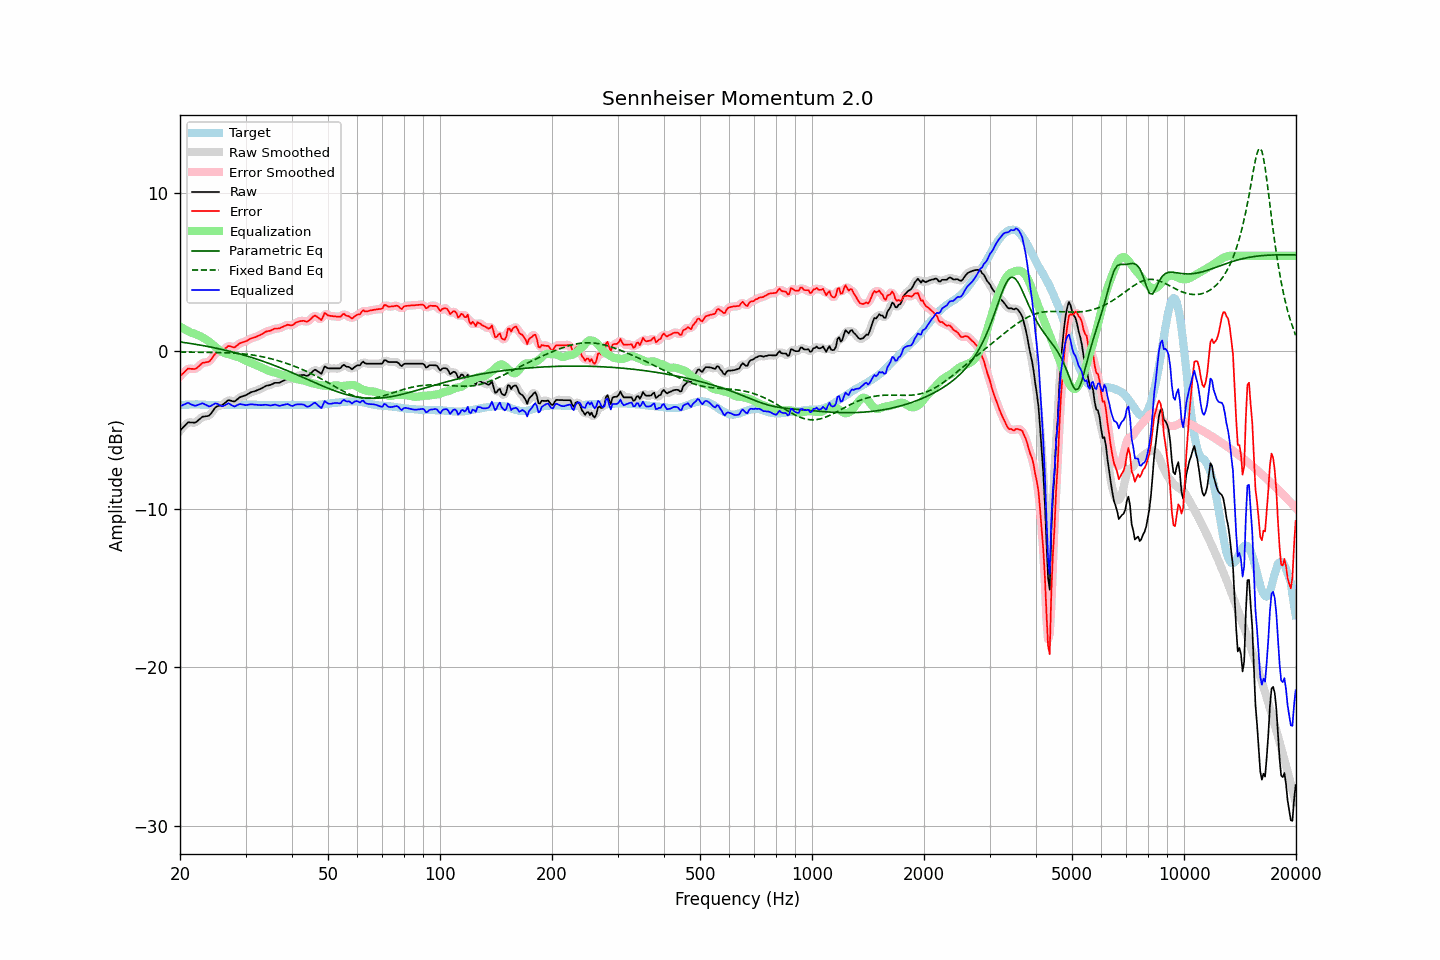

Data behind this chart, as committed beside it:
frequency, raw, error, smoothed, error_smoothed, equalization, parametric_eq, fixed_band_eq, equalized_raw, equalized_smoothed, target
20.00, -5.04, -1.61, -5.05, -1.62, 1.54, 0.56, -0.08, -3.50, -3.51, -3.43
20.20, -4.93, -1.51, -4.93, -1.50, 1.47, 0.55, -0.08, -3.46, -3.45, -3.42
20.40, -4.83, -1.42, -4.81, -1.40, 1.41, 0.53, -0.08, -3.42, -3.40, -3.41
20.61, -4.72, -1.31, -4.71, -1.31, 1.35, 0.52, -0.08, -3.37, -3.36, -3.41
20.81, -4.62, -1.22, -4.62, -1.21, 1.30, 0.50, -0.08, -3.32, -3.32, -3.40
21.02, -4.52, -1.12, -4.55, -1.15, 1.24, 0.49, -0.08, -3.28, -3.31, -3.40
21.23, -4.52, -1.13, -4.52, -1.12, 1.19, 0.47, -0.08, -3.33, -3.33, -3.39
21.44, -4.53, -1.14, -4.52, -1.13, 1.14, 0.46, -0.08, -3.39, -3.38, -3.39
21.66, -4.53, -1.14, -4.54, -1.15, 1.11, 0.44, -0.08, -3.42, -3.43, -3.39
21.87, -4.54, -1.15, -4.53, -1.14, 1.08, 0.42, -0.09, -3.46, -3.45, -3.39
22.09, -4.50, -1.12, -4.49, -1.11, 1.04, 0.41, -0.09, -3.46, -3.45, -3.38
22.31, -4.42, -1.04, -4.42, -1.04, 1.00, 0.39, -0.09, -3.42, -3.43, -3.38
22.54, -4.33, -0.94, -4.33, -0.94, 0.95, 0.37, -0.09, -3.38, -3.38, -3.39
22.76, -4.25, -0.85, -4.25, -0.85, 0.90, 0.35, -0.09, -3.35, -3.34, -3.40
22.99, -4.16, -0.76, -4.18, -0.78, 0.85, 0.34, -0.09, -3.31, -3.33, -3.40
23.22, -4.15, -0.75, -4.15, -0.74, 0.79, 0.32, -0.09, -3.36, -3.35, -3.40
23.45, -4.13, -0.72, -4.13, -0.73, 0.73, 0.30, -0.09, -3.40, -3.40, -3.41
23.69, -4.12, -0.71, -4.13, -0.72, 0.66, 0.28, -0.09, -3.46, -3.46, -3.41
23.92, -4.10, -0.69, -4.08, -0.67, 0.59, 0.26, -0.10, -3.51, -3.49, -3.41
24.16, -4.00, -0.59, -3.99, -0.58, 0.51, 0.24, -0.10, -3.49, -3.48, -3.41
24.40, -3.86, -0.45, -3.86, -0.45, 0.43, 0.22, -0.10, -3.43, -3.43, -3.41
24.65, -3.72, -0.31, -3.72, -0.31, 0.35, 0.20, -0.10, -3.38, -3.37, -3.41
24.89, -3.58, -0.17, -3.60, -0.19, 0.26, 0.18, -0.10, -3.32, -3.34, -3.41
25.14, -3.51, -0.10, -3.52, -0.10, 0.17, 0.16, -0.11, -3.34, -3.35, -3.41
25.39, -3.48, -0.06, -3.48, -0.06, 0.09, 0.13, -0.11, -3.39, -3.39, -3.42
25.65, -3.46, -0.04, -3.46, -0.04, 0.01, 0.11, -0.11, -3.45, -3.45, -3.42
25.91, -3.44, -0.02, -3.43, -0.01, -0.06, 0.09, -0.11, -3.50, -3.48, -3.42
26.16, -3.37, 0.05, -3.37, 0.05, -0.11, 0.06, -0.12, -3.48, -3.48, -3.42
26.43, -3.29, 0.13, -3.28, 0.14, -0.15, 0.04, -0.12, -3.44, -3.43, -3.42
26.69, -3.20, 0.22, -3.20, 0.22, -0.17, 0.02, -0.12, -3.38, -3.37, -3.42
26.96, -3.11, 0.31, -3.14, 0.28, -0.20, -0.01, -0.13, -3.31, -3.35, -3.42
27.23, -3.13, 0.29, -3.13, 0.29, -0.23, -0.03, -0.13, -3.36, -3.36, -3.42
27.50, -3.16, 0.26, -3.16, 0.26, -0.26, -0.06, -0.14, -3.42, -3.42, -3.42
27.77, -3.19, 0.23, -3.19, 0.23, -0.29, -0.08, -0.14, -3.48, -3.48, -3.42
28.05, -3.20, 0.22, -3.18, 0.25, -0.32, -0.11, -0.15, -3.52, -3.49, -3.42
28.33, -3.12, 0.30, -3.12, 0.30, -0.34, -0.14, -0.16, -3.46, -3.47, -3.42
28.62, -3.03, 0.39, -3.04, 0.38, -0.38, -0.17, -0.16, -3.41, -3.42, -3.42
28.90, -2.95, 0.46, -2.96, 0.46, -0.42, -0.19, -0.17, -3.37, -3.38, -3.41
29.19, -2.90, 0.51, -2.90, 0.51, -0.47, -0.22, -0.18, -3.37, -3.37, -3.41
29.48, -2.87, 0.54, -2.87, 0.54, -0.52, -0.25, -0.19, -3.40, -3.39, -3.41
29.78, -2.83, 0.57, -2.83, 0.57, -0.58, -0.28, -0.20, -3.41, -3.42, -3.40
30.08, -2.80, 0.60, -2.79, 0.61, -0.63, -0.31, -0.21, -3.43, -3.42, -3.40
30.38, -2.74, 0.66, -2.74, 0.66, -0.67, -0.34, -0.22, -3.42, -3.41, -3.40
30.68, -2.68, 0.72, -2.68, 0.72, -0.71, -0.37, -0.23, -3.40, -3.40, -3.40
30.99, -2.62, 0.78, -2.63, 0.77, -0.75, -0.40, -0.25, -3.38, -3.38, -3.40
31.30, -2.59, 0.81, -2.59, 0.81, -0.79, -0.43, -0.26, -3.39, -3.39, -3.40
31.61, -2.56, 0.84, -2.56, 0.84, -0.84, -0.47, -0.28, -3.40, -3.40, -3.40
31.93, -2.53, 0.87, -2.53, 0.88, -0.88, -0.50, -0.29, -3.41, -3.41, -3.40
32.24, -2.49, 0.92, -2.49, 0.91, -0.93, -0.53, -0.31, -3.42, -3.42, -3.41
32.57, -2.45, 0.96, -2.45, 0.96, -0.97, -0.57, -0.33, -3.43, -3.43, -3.41
32.89, -2.41, 1.00, -2.41, 1.01, -1.02, -0.60, -0.35, -3.43, -3.43, -3.41
33.22, -2.36, 1.06, -2.36, 1.06, -1.07, -0.64, -0.37, -3.43, -3.42, -3.42
33.55, -2.30, 1.12, -2.30, 1.12, -1.11, -0.67, -0.39, -3.41, -3.41, -3.42
33.89, -2.24, 1.19, -2.25, 1.18, -1.16, -0.71, -0.41, -3.40, -3.41, -3.43
34.23, -2.20, 1.23, -2.21, 1.22, -1.21, -0.74, -0.43, -3.41, -3.42, -3.43
34.57, -2.18, 1.25, -2.18, 1.25, -1.25, -0.78, -0.46, -3.43, -3.43, -3.43
34.92, -2.16, 1.27, -2.15, 1.28, -1.29, -0.82, -0.48, -3.45, -3.45, -3.43
35.27, -2.12, 1.31, -2.11, 1.32, -1.32, -0.86, -0.51, -3.44, -3.44, -3.43
35.62, -2.07, 1.36, -2.07, 1.36, -1.35, -0.90, -0.54, -3.42, -3.42, -3.43
35.97, -2.02, 1.41, -2.04, 1.39, -1.37, -0.93, -0.56, -3.39, -3.41, -3.43
... 635 more rows
